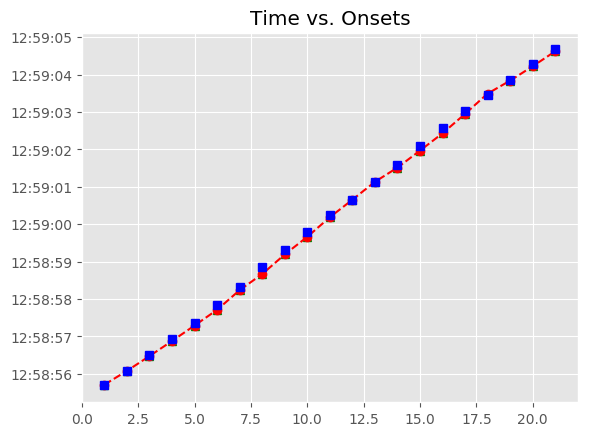

The file beside this chart, header and first rows:
, Asynchrony, Tap Onset, Test, True Onset, User ID, IOI, Max, Min, Sanitized Tap Onset, Sanitized Asynchrony, Sanitized Mean Asynchrony, Sanitized Std Dev Asynchrony, Mean Asynchrony, Std Dev Asynchrony, Missed Taps, Phase Correction Response
1, 21.93, 2018-05-07 12:58:55.708086000, A3a3, 2018-05-07 12:58:55.686153000, 379.0, 0 days 00:00:00.394740000, 2018-05-07 12:58:55.883523000, 2018-05-07 12:58:55.477173500, 2018-05-07 12:58:55.708086000, 21.93, -63.28, 60.23, -63.28, 60.23, 0, -25.88
2, -3.942, 2018-05-07 12:58:56.076951000, A3a3, 2018-05-07 12:58:56.080893000, 379.0, 0 days 00:00:00.417959000, 2018-05-07 12:58:56.289872500, 2018-05-07 12:58:55.883523000, 2018-05-07 12:58:56.076951000, -3.942, -63.28, 60.23, -63.28, 60.23, 0, -22.66
3, -26.6, 2018-05-07 12:58:56.472253000, A3a3, 2018-05-07 12:58:56.498852000, 379.0, 0 days 00:00:00.417959000, 2018-05-07 12:58:56.707831500, 2018-05-07 12:58:56.289872500, 2018-05-07 12:58:56.472253000, -26.6, -63.28, 60.23, -63.28, 60.23, 0, -13.61
4, -40.21, 2018-05-07 12:58:56.876602000, A3a3, 2018-05-07 12:58:56.916811000, 379.0, 0 days 00:00:00.441179000, 2018-05-07 12:58:57.137400500, 2018-05-07 12:58:56.707831500, 2018-05-07 12:58:56.876602000, -40.21, -63.28, 60.23, -63.28, 60.23, 0, -28.04
5, -68.25, 2018-05-07 12:58:57.289738000, A3a3, 2018-05-07 12:58:57.357990000, 379.0, 0 days 00:00:00.487619000, 2018-05-07 12:58:57.601799500, 2018-05-07 12:58:57.137400500, 2018-05-07 12:58:57.289738000, -68.25, -63.28, 60.23, -63.28, 60.23, 0, -66.91
6, -135.2, 2018-05-07 12:58:57.710451000, A3a3, 2018-05-07 12:58:57.845609000, 379.0, 0 days 00:00:00.487619000, 2018-05-07 12:58:58.089418500, 2018-05-07 12:58:57.601799500, 2018-05-07 12:58:57.710451000, -135.2, -63.28, 60.23, -63.28, 60.23, 0, 38.95
7, -96.21, 2018-05-07 12:58:58.237019000, A3a3, 2018-05-07 12:58:58.333228000, 379.0, 0 days 00:00:00.510839000, 2018-05-07 12:58:58.588647500, 2018-05-07 12:58:58.089418500, 2018-05-07 12:58:58.237019000, -96.21, -63.28, 60.23, -63.28, 60.23, 0, -81.42
8, -177.6, 2018-05-07 12:58:58.666436000, A3a3, 2018-05-07 12:58:58.844067000, 379.0, 0 days 00:00:00.464399000, 2018-05-07 12:58:59.076266500, 2018-05-07 12:58:58.588647500, 2018-05-07 12:58:58.666436000, -177.6, -63.28, 60.23, -63.28, 60.23, 0, 59.63
9, -118, 2018-05-07 12:58:59.190465000, A3a3, 2018-05-07 12:58:59.308466000, 379.0, 0 days 00:00:00.487619000, 2018-05-07 12:58:59.552275500, 2018-05-07 12:58:59.076266500, 2018-05-07 12:58:59.190465000, -118, -63.28, 60.23, -63.28, 60.23, 0, -16.11
10, -134.1, 2018-05-07 12:58:59.661976000, A3a3, 2018-05-07 12:58:59.796085000, 379.0, 0 days 00:00:00.441179000, 2018-05-07 12:59:00.016674500, 2018-05-07 12:58:59.552275500, 2018-05-07 12:58:59.661976000, -134.1, -63.28, 60.23, -63.28, 60.23, 0, 82.67
11, -51.44, 2018-05-07 12:59:00.185825000, A3a3, 2018-05-07 12:59:00.237264000, 379.0, 0 days 00:00:00.417960000, 2018-05-07 12:59:00.446244000, 2018-05-07 12:59:00.016674500, 2018-05-07 12:59:00.185825000, -51.44, -63.28, 60.23, -63.28, 60.23, 0, 50.61
12, -0.833, 2018-05-07 12:59:00.654391000, A3a3, 2018-05-07 12:59:00.655224000, 379.0, 0 days 00:00:00.464399000, 2018-05-07 12:59:00.887423500, 2018-05-07 12:59:00.446244000, 2018-05-07 12:59:00.654391000, -0.833, -63.28, 60.23, -63.28, 60.23, 0, 14.23
13, 13.4, 2018-05-07 12:59:01.133021000, A3a3, 2018-05-07 12:59:01.119623000, 379.0, 0 days 00:00:00.464399000, 2018-05-07 12:59:01.351822500, 2018-05-07 12:59:00.887423500, 2018-05-07 12:59:01.133021000, 13.4, -63.28, 60.23, -63.28, 60.23, 0, -83.48
14, -70.08, 2018-05-07 12:59:01.513941000, A3a3, 2018-05-07 12:59:01.584022000, 379.0, 0 days 00:00:00.510839000, 2018-05-07 12:59:01.839441500, 2018-05-07 12:59:01.351822500, 2018-05-07 12:59:01.513941000, -70.08, -63.28, 60.23, -63.28, 60.23, 0, -56.97
15, -127.1, 2018-05-07 12:59:01.967805000, A3a3, 2018-05-07 12:59:02.094861000, 379.0, 0 days 00:00:00.487619000, 2018-05-07 12:59:02.338670500, 2018-05-07 12:59:01.839441500, 2018-05-07 12:59:01.967805000, -127.1, -63.28, 60.23, -63.28, 60.23, 0, -23.62
16, -150.7, 2018-05-07 12:59:02.431803000, A3a3, 2018-05-07 12:59:02.582480000, 379.0, 0 days 00:00:00.441179000, 2018-05-07 12:59:02.803069500, 2018-05-07 12:59:02.338670500, 2018-05-07 12:59:02.431803000, -150.7, -63.28, 60.23, -63.28, 60.23, 0, 77.75
17, -72.92, 2018-05-07 12:59:02.950737000, A3a3, 2018-05-07 12:59:03.023659000, 379.0, 0 days 00:00:00.441179000, 2018-05-07 12:59:03.244248500, 2018-05-07 12:59:02.803069500, 2018-05-07 12:59:02.950737000, -72.92, -63.28, 60.23, -63.28, 60.23, 0, 101.7
18, 28.82, 2018-05-07 12:59:03.493661000, A3a3, 2018-05-07 12:59:03.464838000, 379.0, 0 days 00:00:00.394739000, 2018-05-07 12:59:03.662207500, 2018-05-07 12:59:03.244248500, 2018-05-07 12:59:03.493661000, 28.82, -63.28, 60.23, -63.28, 60.23, 0, -48.21
19, -19.38, 2018-05-07 12:59:03.840193000, A3a3, 2018-05-07 12:59:03.859577000, 379.0, 0 days 00:00:00.417960000, 2018-05-07 12:59:04.068557000, 2018-05-07 12:59:03.662207500, 2018-05-07 12:59:03.840193000, -19.38, -63.28, 60.23, -63.28, 60.23, 0, -33.92
20, -53.31, 2018-05-07 12:59:04.224228000, A3a3, 2018-05-07 12:59:04.277537000, 379.0, 0 days 00:00:00.394739000, 2018-05-07 12:59:04.474906500, 2018-05-07 12:59:04.068557000, 2018-05-07 12:59:04.224228000, -53.31, -63.28, 60.23, -63.28, 60.23, 0, 6.147
21, -47.16, 2018-05-07 12:59:04.625114000, A3a3, 2018-05-07 12:59:04.672276000, 379.0, 0 days 00:00:00.441179000, 2018-05-07 12:59:04.892865500, 2018-05-07 12:59:04.474906500, 2018-05-07 12:59:04.625114000, -47.16, -63.28, 60.23, -63.28, 60.23, 0, 
